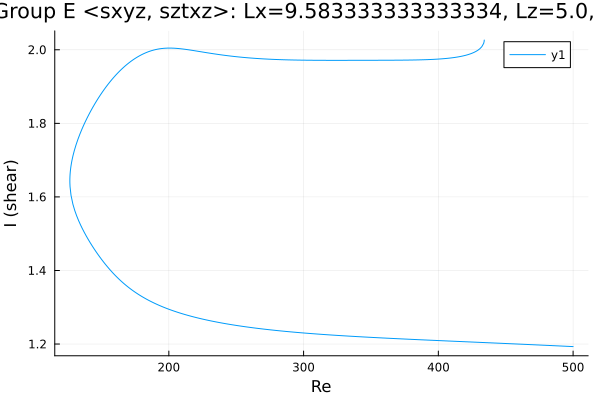

Data behind this chart, as committed beside it:
Re, shear
434.1, 2.026
434.1, 2.026
434.1, 2.026
434.1, 2.026
434, 2.023
433.6, 2.017
432.2, 2.008
430.8, 2.003
429.4, 1.999
428, 1.996
426.6, 1.993
425.2, 1.991
423.7, 1.989
423.1, 1.988
421.7, 1.986
420.2, 1.985
418.8, 1.984
417.9, 1.983
416.5, 1.982
415.1, 1.981
413.7, 1.98
412.3, 1.979
410.8, 1.979
409.4, 1.978
408, 1.977
406.6, 1.977
405.2, 1.976
403.8, 1.976
402.4, 1.975
400.9, 1.975
399.5, 1.975
398.1, 1.974
396.7, 1.974
395.3, 1.974
393.9, 1.974
392.5, 1.973
391, 1.973
389.6, 1.973
388.2, 1.973
386.8, 1.973
385.4, 1.973
384, 1.972
382.6, 1.972
381.2, 1.972
379.7, 1.972
378.3, 1.972
376.9, 1.972
375.5, 1.972
374.1, 1.972
372.7, 1.972
371.3, 1.972
369.8, 1.972
368.4, 1.972
367, 1.972
365.6, 1.972
364.2, 1.972
362.8, 1.972
361.4, 1.972
359.9, 1.972
358.5, 1.972
... 495 more rows
